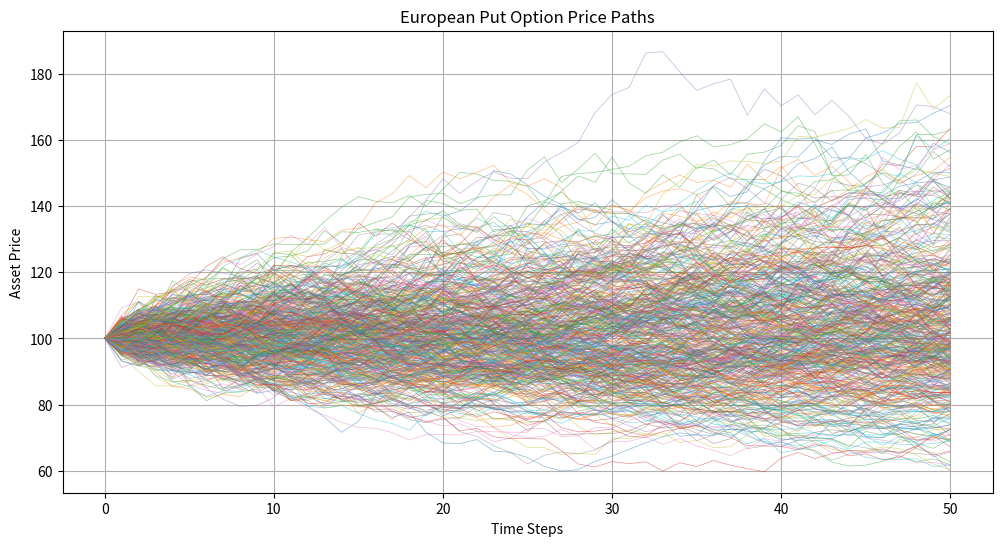
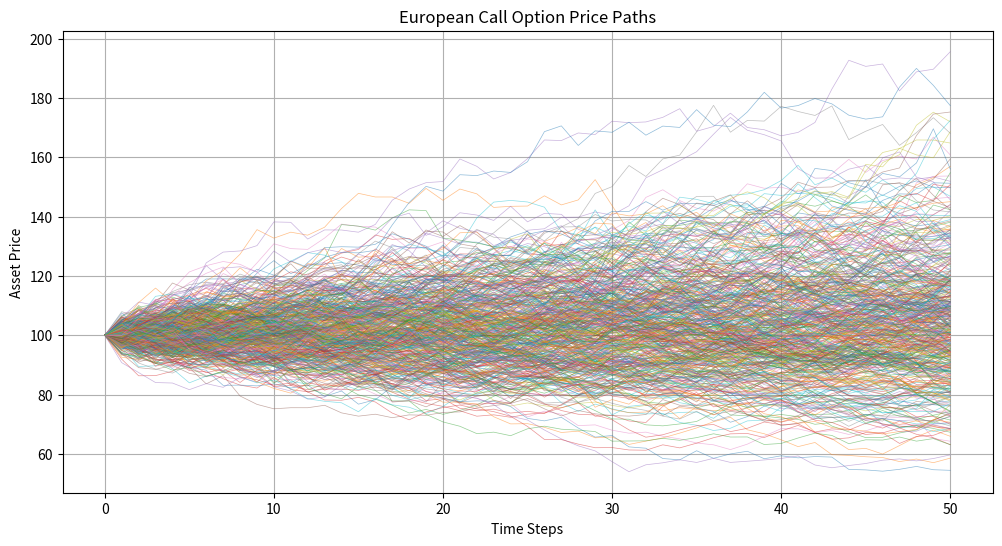

Source code (Python) for these figures, in order:
import numpy as np
import matplotlib.pyplot as plt

def plot_price_paths(paths, title='Simulated Asset Price Paths'):
    plt.figure(figsize=(12, 6))
    for path in paths:
        plt.plot(path, lw=0.5, alpha=0.5)
    plt.title(title)
    plt.xlabel('Time Steps')
    plt.ylabel('Asset Price')
    plt.grid(True)
    plt.show()


def european_call_mc(S0, K, T, r, sigma, n_simulations, n_steps=50, plot_paths=True):
    dt = T / n_steps
    all_paths = np.zeros((n_simulations, n_steps + 1))
    all_paths[:, 0] = S0

    for t in range(1, n_steps + 1):
        Z = np.random.normal(size=n_simulations)
        all_paths[:, t] = all_paths[:, t - 1] * np.exp((r - 0.5 * sigma ** 2) * dt + sigma * np.sqrt(dt) * Z)

    if plot_paths:
        plot_price_paths(all_paths, title='European Call Option Price Paths')

    ST = all_paths[:, -1]
    payoffs = np.maximum(ST - K, 0)
    price = np.exp(-r * T) * np.mean(payoffs)
    return price


def european_put_mc(S0, K, T, r, sigma, n_simulations, n_steps=50, plot_paths=True):
    dt = T / n_steps
    all_paths = np.zeros((n_simulations, n_steps + 1))
    all_paths[:, 0] = S0

    for t in range(1, n_steps + 1):
        Z = np.random.normal(size=n_simulations)
        all_paths[:, t] = all_paths[:, t - 1] * np.exp((r - 0.5 * sigma ** 2) * dt + sigma * np.sqrt(dt) * Z)

    if plot_paths:
        plot_price_paths(all_paths, title='European Put Option Price Paths')

    ST = all_paths[:, -1]
    payoffs = np.maximum(K - ST, 0)
    price = np.exp(-r * T) * np.mean(payoffs)
    return price


# Example usage
n_simulations = 500  # use 100000 for final result, but plotting this many is not recommended
n_steps = 50

put_price = european_put_mc(S0=100, K=100, T=1, r=0.05, sigma=0.2,
                             n_simulations=n_simulations, n_steps=n_steps, plot_paths=True)

call_price = european_call_mc(S0=100, K=100, T=1, r=0.05, sigma=0.2,
                              n_simulations=n_simulations, n_steps=n_steps, plot_paths=True)

print(f"European Put Option Price:  {put_price:.4f}")
print(f"European Call Option Price: {call_price:.4f}")
